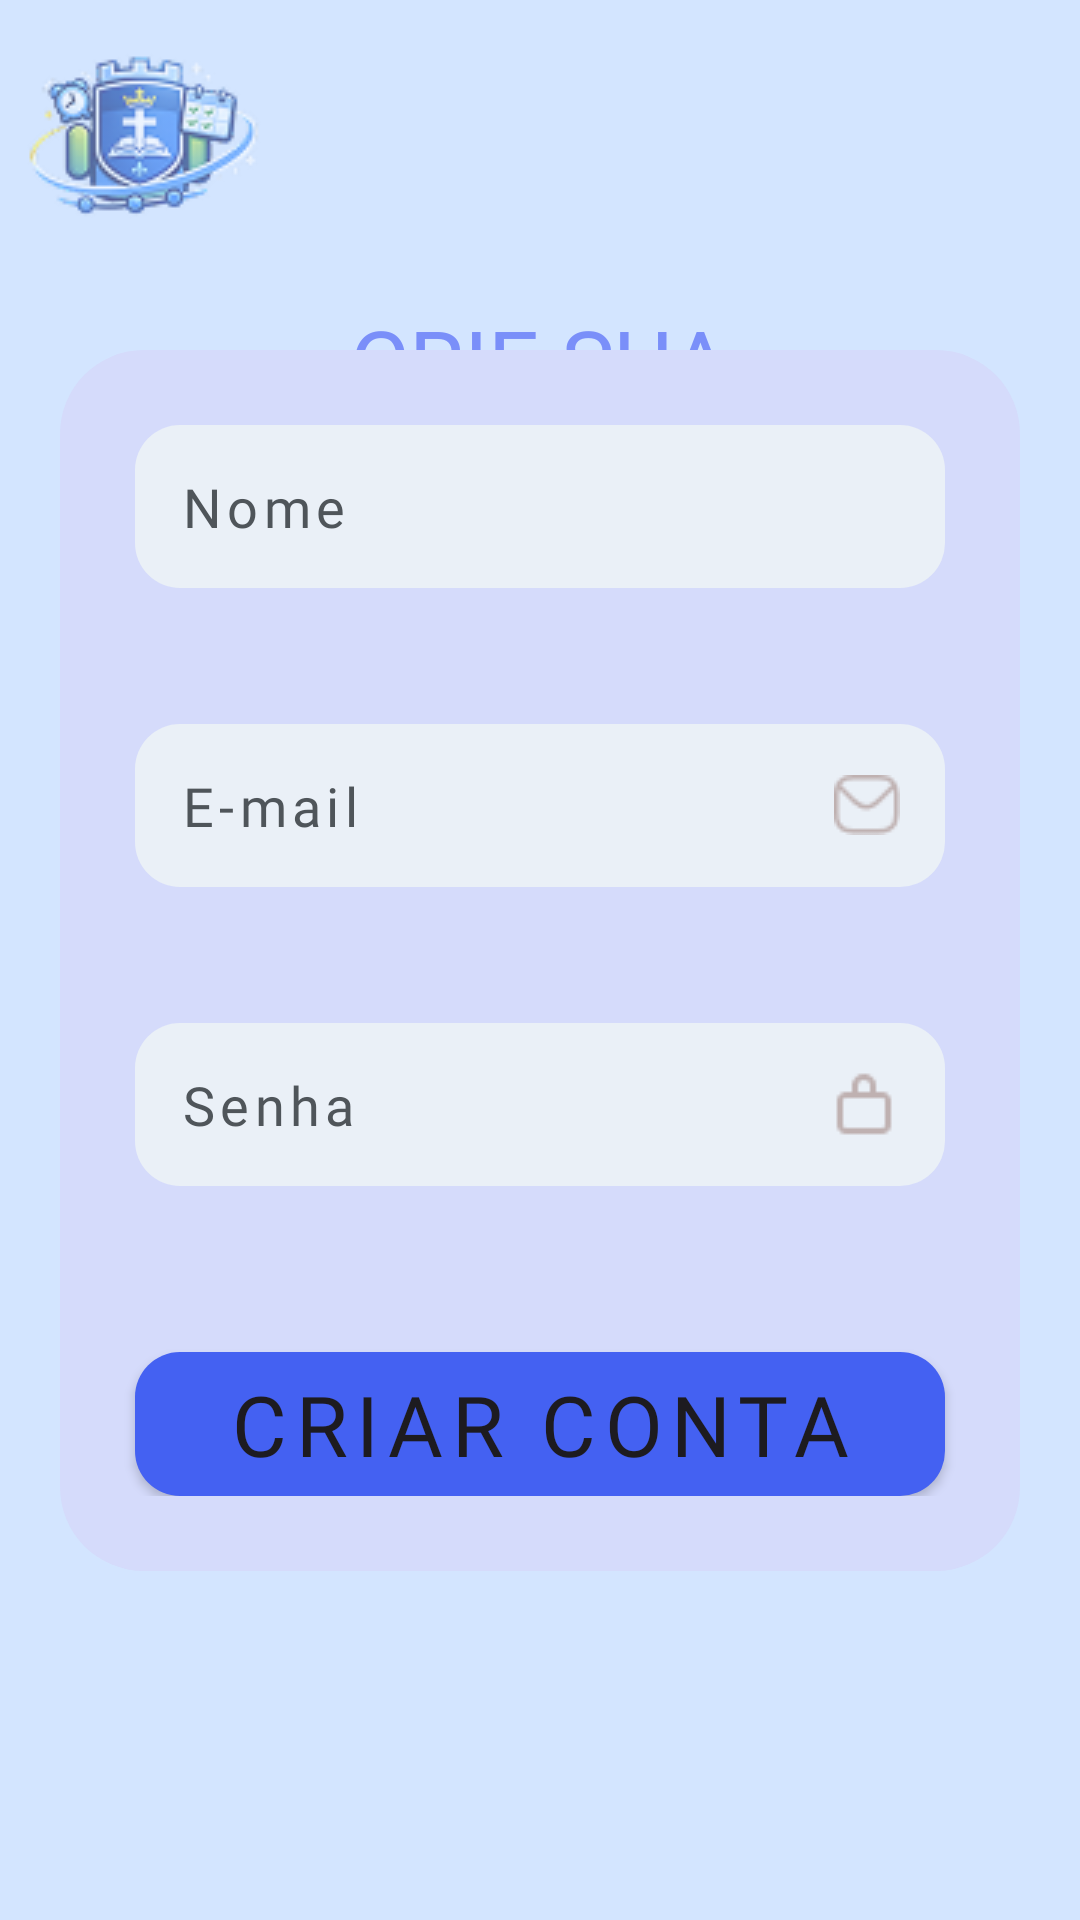

The Android layout XML behind this screen, and the referenced resources:
<!-- AndroidManifest.xml: application theme Theme.Pjct -->
<!-- res/layout/activity_registrar.xml -->
<?xml version="1.0" encoding="utf-8"?>
<androidx.constraintlayout.widget.ConstraintLayout xmlns:android="http://schemas.android.com/apk/res/android"
    xmlns:app="http://schemas.android.com/apk/res-auto"
    android:layout_width="match_parent"
    android:layout_height="match_parent"
    android:background="@color/fundo_geral">
    
    <ImageView
        android:id="@+id/ImageViewActivityRegistrar"
        android:layout_width="wrap_content"
        android:layout_height="wrap_content"
        android:contentDescription="@string/logo_do_aplicativo_rotina_uma_logo_animada_com_um_rel_gio_a_esquerda_um_escudo_cruz_em_um_livro_aberto_a_direita_um_calend_rio_marcado"
        android:orientation="vertical"
        app:layout_constraintTop_toTopOf="parent"
        app:layout_constraintStart_toStartOf="parent"
        android:src="@drawable/logo_mini"/>

    <TextView
        android:id="@+id/TextViewActivityRegistrar"
        android:layout_width="match_parent"
        android:layout_height="wrap_content"
        android:orientation="vertical"
        app:layout_constraintTop_toTopOf="parent"
        app:layout_constraintStart_toStartOf="parent"
        app:layout_constraintEnd_toEndOf="parent"
        android:layout_marginHorizontal="75dp"
        android:layout_marginTop="100dp"
        android:textAlignment="center"
        android:textColor="@color/text_view_activity_registrar"
        android:textSize="30sp"
        android:text="@string/crie_sua_conta_registrar"
        android:fontFamily="@font/poppins_bold"/>

    <LinearLayout
        android:layout_width="match_parent"
        android:layout_height="wrap_content"
        android:orientation="vertical"
        app:layout_constraintTop_toTopOf="parent"
        app:layout_constraintEnd_toEndOf="parent"
        app:layout_constraintStart_toStartOf="parent"
        app:layout_constraintBottom_toBottomOf="parent"
        android:background="@drawable/card_activity_main"
        android:paddingVertical="25dp"
        android:layout_marginHorizontal="20dp">

        <EditText
            android:id="@+id/EditTextNameActivityRegistrar"
            android:layout_width="match_parent"
            android:layout_height="wrap_content"
            android:autofillHints=""
            android:inputType="text"
            android:textSize="18sp"
            android:letterSpacing=".1"
            android:hint="@string/NomeRegistrar"
            android:textColorHint="@color/edit_text_activity_main"
            android:textColor="@color/edit_text_activity_main"
            android:fontFamily="@font/poppins_m"
            android:background="@drawable/fundo_edit_text_activity_main"
            android:layout_marginHorizontal="25dp"
            android:paddingHorizontal="15dp"
            android:paddingVertical="15dp"
            android:drawableEnd="@drawable/logo_nome_registrar"/>

        <TextView
            android:id="@+id/TextViewActivityRegistrar1"
            android:layout_width="wrap_content"
            android:layout_height="wrap_content"
            android:layout_marginTop="5dp"
            android:textSize="15sp"
            android:layout_marginHorizontal="25dp"
            android:textColor="@color/text_view_activity_registrar1"
            android:fontFamily="@font/poppins_regular"/>

        <EditText
            android:id="@+id/EditTextTextEmailAddressActivityRegistrar"
            android:layout_width="match_parent"
            android:layout_height="wrap_content"
            android:autofillHints=""
            android:inputType="textEmailAddress"
            android:textSize="18sp"
            android:letterSpacing=".1"
            android:hint="@string/Email"
            android:layout_marginTop="20dp"
            android:textColorHint="@color/edit_text_activity_main"
            android:textColor="@color/edit_text_activity_main"
            android:fontFamily="@font/poppins_m"
            android:background="@drawable/fundo_edit_text_activity_main"
            android:layout_marginHorizontal="25dp"
            android:paddingHorizontal="15dp"
            android:paddingVertical="15dp"
            android:drawableEnd="@drawable/logo_email_registrar"/>

        <TextView
            android:id="@+id/TextViewActivityRegistrar2"
            android:layout_width="wrap_content"
            android:layout_height="wrap_content"
            android:layout_marginTop="5dp"
            android:textSize="15sp"
            android:layout_marginHorizontal="25dp"
            android:textColor="@color/text_view_activity_registrar1"
            android:fontFamily="@font/poppins_regular"/>

        <EditText
            android:id="@+id/EditTextTextPasswordActivityRegistrar"
            android:layout_width="match_parent"
            android:layout_height="wrap_content"
            android:autofillHints=""
            android:inputType="textPassword"
            android:layout_marginTop="20dp"
            android:textSize="18sp"
            android:letterSpacing=".1"
            android:hint="@string/Senha"
            android:textColorHint="@color/edit_text_activity_main"
            android:textColor="@color/edit_text_activity_main"
            android:fontFamily="@font/poppins_m"
            android:background="@drawable/fundo_edit_text_activity_main"
            android:layout_marginHorizontal="25dp"
            android:paddingHorizontal="15dp"
            android:paddingVertical="15dp"
            android:drawableEnd="@drawable/logo_senha_registrar"/>

        <TextView
            android:id="@+id/TextViewActivityRegistrar3"
            android:layout_width="wrap_content"
            android:layout_height="wrap_content"
            android:layout_marginTop="5dp"
            android:textSize="15sp"
            android:layout_marginHorizontal="25dp"
            android:textColor="@color/text_view_activity_registrar1"
            android:fontFamily="@font/poppins_regular"/>

        <Button
            android:id="@+id/ButtonActivityRegistrar"
            android:layout_width="match_parent"
            android:layout_height="wrap_content"
            android:maxWidth="320dp"
            android:layout_marginHorizontal="25dp"
            android:layout_marginTop="30dp"
            app:backgroundTint="@null"
            android:background="@drawable/fundo_button_activity_main"
            android:textSize="28sp"
            android:text="@string/CriarConta"
            android:letterSpacing=".1"
            android:fontFamily="@font/poppins_bold"/>

    </LinearLayout>

</androidx.constraintlayout.widget.ConstraintLayout>
<!-- resources referenced by this layout -->
<resources>
  <color name="edit_text_activity_main">#4F555A</color>
  <color name="fundo_geral">#D3E5FF</color>
  <color name="text_view_activity_registrar">#7A8FF9</color>
  <color name="text_view_activity_registrar1">#DB1A1A</color>
  <!-- drawable card_activity_main (drawable) -->
  <?xml version="1.0" encoding="utf-8"?>
  <shape xmlns:android="http://schemas.android.com/apk/res/android">
  
      <solid android:color="@color/card_activity_main"/>
  
      <corners android:radius="28dp"/>
  
  </shape>
  <!-- drawable fundo_button_activity_main (drawable) -->
  <?xml version="1.0" encoding="utf-8"?>
  <shape xmlns:android="http://schemas.android.com/apk/res/android">
  
      <solid android:color="@color/fundo_button_activity_main"/>
  
      <corners android:radius="15dp"/>
  
  </shape>
  <!-- drawable fundo_edit_text_activity_main (drawable) -->
  <?xml version="1.0" encoding="utf-8"?>
  <shape xmlns:android="http://schemas.android.com/apk/res/android">
  
      <solid android:color="@color/fundo_edit_text_activity_main"/>
  
      <corners android:radius="15dp"/>
  
  </shape>
  <!-- drawable logo_email_registrar: png bitmap (drawable, 583 bytes) -->
  <!-- drawable logo_mini: png bitmap (drawable, 10218 bytes) -->
  <!-- drawable logo_senha_registrar: png bitmap (drawable, 410 bytes) -->
  <string name="CriarConta">Criar Conta</string>
  <string name="Email">E-mail</string>
  <string name="NomeRegistrar">Nome</string>
  <string name="Senha">Senha</string>
  <string name="crie_sua_conta_registrar">CRIE SUA CONTA</string>
  <string name="logo_do_aplicativo_rotina_uma_logo_animada_com_um_rel_gio_a_esquerda_um_escudo_cruz_em_um_livro_aberto_a_direita_um_calend_rio_marcado">Logo do aplicativo Rotina, uma logo animada com um relógio a esquerda, um escudo, cruz em um livro aberto, a direita um calendário marcado.</string>
  <style name="Theme.Pjct" parent="Base.Theme.Pjct" />
  <color name="card_activity_main">#D5DBFB</color>
  <color name="fundo_button_activity_main">#4461F2</color>
  <color name="fundo_edit_text_activity_main">#EAF0F7</color>
  <style name="Base.Theme.Pjct" parent="Theme.Material3.DayNight.NoActionBar">
          
          
      </style>
</resources>
